Run: headless pygame with SDL's dummy video driver; simulated clock (each Clock.tick advances the game by its frame time, no real sleeping); random seed 0; keys injected as events and as key.get_pressed() state; no mouse input.
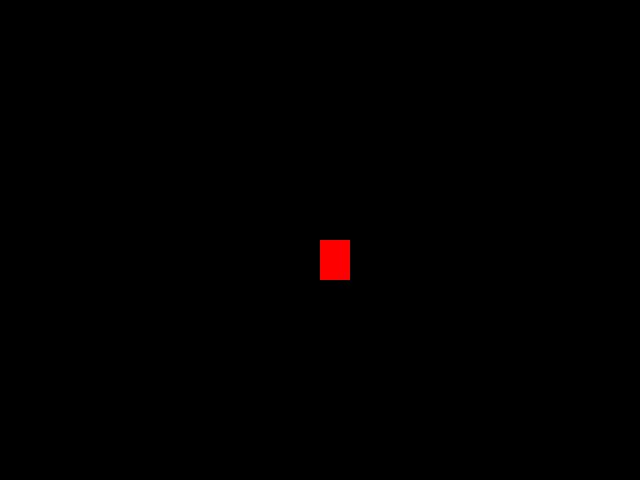
Frame 1 of 4 · flips 1–60 · no input
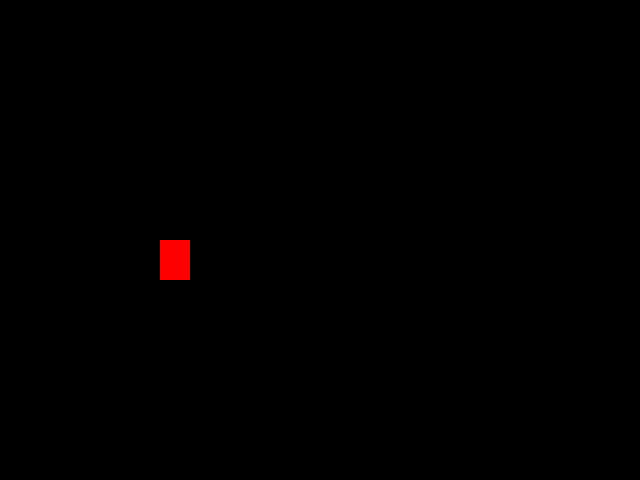
Frame 2 of 4 · flips 61–180 · tapped SPACE, RETURN · held RIGHT (→), D
Frame 3 of 4 · flips 181–300 · held DOWN (↓), S · screen unchanged from frame 2, image omitted
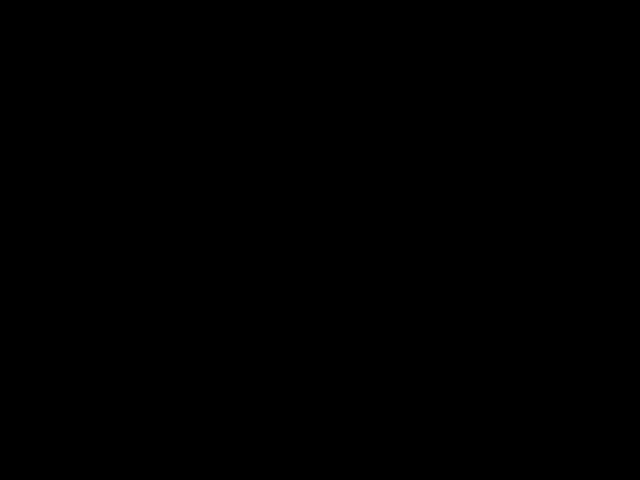
Frame 4 of 4 · flips 301–420 · held LEFT (←), A, UP (↑), W

The pygame program that drew these frames:

import pygame
from pygame.locals import *
from sys import exit


pygame.init()

w = 640
h = 480
x_rect = w/2
y_rect = h/2
time = pygame.time.Clock()

screen = pygame.display.set_mode((w, h))
pygame.display.set_caption('Jogo da Cobrinha')

while True:
    screen.fill((0, 0, 0))
    time.tick(30)

    "Área de inputs"
    for event in pygame.event.get():
        if event.type == QUIT:
            exit()
        print(event.type)

    if pygame.key.get_pressed()[K_a]:
        x_rect -= 20
    elif pygame.key.get_pressed()[K_d]:
        x_rect += 20
    elif pygame.key.get_pressed()[K_w]:
        y_rect -= 20
    elif pygame.key.get_pressed()[K_s]:
        y_rect += 20


    if x_rect >= w:
        x_rect = 0
    if y_rect >= h:
        y_rect = 0
    pygame.draw.rect(screen, (255, 0, 0), (x_rect, y_rect, 30, 40))
    pygame.display.update()
